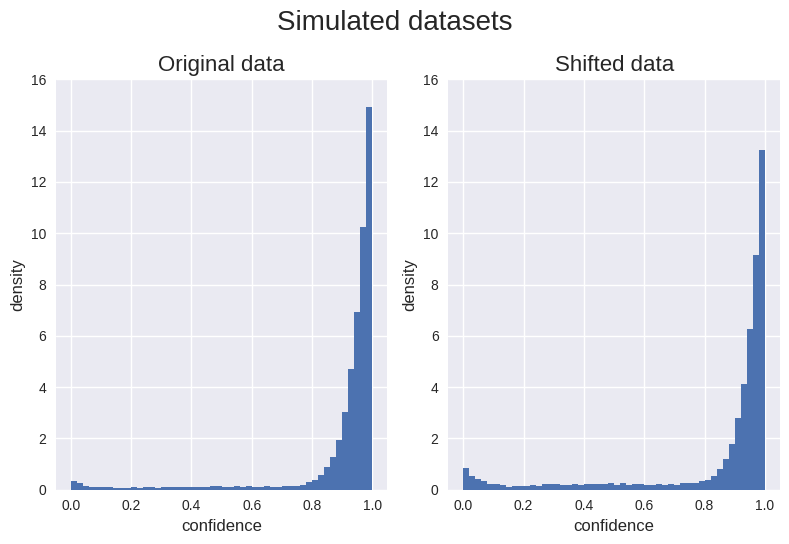

The matplotlib source for this figure:
"""
[redacted]
Disclaimer: https://github.com/JuhaniK/AC_trials/blob/main/Disclaimer

This script can be used to reproduce the results seen in Section 5.1.1, Figure 1. 
The results might not match exactly due to randomness involved. 

It creates a simulated test set with confidences drawn from a mixture of Beta distributions
and labels assigned randomly according to confidence. This creates a dataset, which is perfectly 
calibrated at the limit of the number of data points.

The created datasets are stored in the folder ".\monitor\data\simulated_data"
"""

import numpy as np
import pandas as pd
import matplotlib.pyplot as plt

TOTAL = 20000
N = np.array([[18000, 400, 1600],    # The weights of the components
              [16000, 1000, 3000]])  
ALPHA = [20, 1, 2]
BETA = [1, 20, 2]

rng = np.random.default_rng(seed=43)

plt.style.use("seaborn-v0_8")

# Uncomment lines below for poster style graph
plt.rcParams["figure.titlesize"] = 20  
plt.rcParams["axes.titlesize"] = 16  
plt.rcParams["axes.labelsize"] = 12  
plt.rcParams["xtick.labelsize"] = 10 
plt.rcParams["ytick.labelsize"] = 10
plt.rcParams["legend.fontsize"] = 10

confs = np.zeros(TOTAL)

for j in range(N.shape[0]):
    cum_N = np.cumsum(N[j, :])

    # Generate confidence scores according to mixture weights
    for i in range(N.shape[1]):
        plt.subplot(1, 2, j + 1)
        if i == 0:
            confs[: cum_N[i]] = rng.beta(ALPHA[i], BETA[i], N[j, i])
        else:
            confs[cum_N[i - 1] : cum_N[i]] = rng.beta(ALPHA[i], BETA[i], N[j, i])

    plt.hist(confs, bins=50, density=True)
    if j == 0:
        plt.title("Original data")
    else:
        plt.title(f"Shifted data")
    plt.xlabel("confidence")
    plt.ylabel("density")
    plt.ylim([0, 16])

    # Generate labels according to confidence scores generated
    rands = rng.uniform(size=TOTAL)
    labels = np.array([1 if rands[i] < confs[i] else 0 for i in range(TOTAL)])
    print(np.mean(labels))

    df = pd.DataFrame(
        {"id": list(range(TOTAL)), "confidence": confs, "true_label": labels}
    )
    path = rf".\monitor\data\simulated_data\simulated_{j}.csv"
    df.to_csv(path, index_label='id')
    print(
        f"Fraction of positivies for shift degree {j} is {df['true_label'].sum()/TOTAL}"
    )

plt.suptitle("Simulated datasets")
plt.tight_layout()
plt.show()
